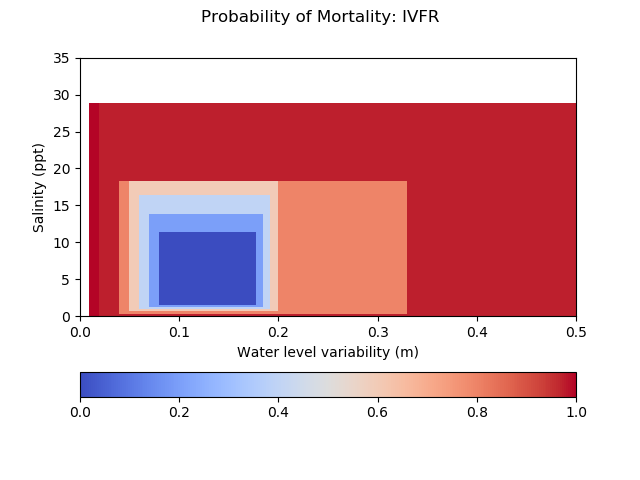

Data behind this chart, as committed beside it:
mortality_IVFR, 0.010, 0.020, 0.040, 0.050, 0.060, 0.070, 0.080, 0.088, 0.096, 0.104, 0.112, 0.120, 0.130, 0.140, 0.150, 0.160, 0.170, 0.178, 0.185, 0.193, 0.200, 0.330, 0.500
0.0000, 1, 1, 1, 1, 1, 1, 1, 1, 1, 1, 1, 1, 1, 1, 1, 1, 1, 1, 1, 1, 1, 1, 1
0.1400, 0.9990, 0.9750, 0.9750, 0.9750, 0.9750, 0.9750, 0.9750, 0.9750, 0.9750, 0.9750, 0.9750, 0.9750, 0.9750, 0.9750, 0.9750, 0.9750, 0.9750, 0.9750, 0.9750, 0.9750, 0.9750, 0.9750, 0.9990
0.4400, 0.9990, 0.9750, 0.8000, 0.8000, 0.8000, 0.8000, 0.8000, 0.8000, 0.8000, 0.8000, 0.8000, 0.8000, 0.8000, 0.8000, 0.8000, 0.8000, 0.8000, 0.8000, 0.8000, 0.8000, 0.8000, 0.9750, 0.9990
0.7275, 0.9990, 0.9750, 0.8000, 0.6000, 0.6000, 0.6000, 0.6000, 0.6000, 0.6000, 0.6000, 0.6000, 0.6000, 0.6000, 0.6000, 0.6000, 0.6000, 0.6000, 0.6000, 0.6000, 0.6000, 0.8000, 0.9750, 0.9990
1.015, 0.9990, 0.9750, 0.8000, 0.6000, 0.4000, 0.4000, 0.4000, 0.4000, 0.4000, 0.4000, 0.4000, 0.4000, 0.4000, 0.4000, 0.4000, 0.4000, 0.4000, 0.4000, 0.4000, 0.6000, 0.8000, 0.9750, 0.9990
1.302, 0.9990, 0.9750, 0.8000, 0.6000, 0.4000, 0.2000, 0.2000, 0.2000, 0.2000, 0.2000, 0.2000, 0.2000, 0.2000, 0.2000, 0.2000, 0.2000, 0.2000, 0.2000, 0.4000, 0.6000, 0.8000, 0.9750, 0.9990
1.59, 0.9990, 0.9750, 0.8000, 0.6000, 0.4000, 0.2000, 0.0000, 0.0000, 0.0000, 0.0000, 0.0000, 0.0000, 0.0000, 0.0000, 0.0000, 0.0000, 0.0000, 0.2000, 0.4000, 0.6000, 0.8000, 0.9750, 0.9990
2.1, 0.9990, 0.9750, 0.8000, 0.6000, 0.4000, 0.2000, 0.0000, 0.0000, 0.0000, 0.0000, 0.0000, 0.0000, 0.0000, 0.0000, 0.0000, 0.0000, 0.0000, 0.2000, 0.4000, 0.6000, 0.8000, 0.9750, 0.9990
2.61, 0.9990, 0.9750, 0.8000, 0.6000, 0.4000, 0.2000, 0.0000, 0.0000, 0.0000, 0.0000, 0.0000, 0.0000, 0.0000, 0.0000, 0.0000, 0.0000, 0.0000, 0.2000, 0.4000, 0.6000, 0.8000, 0.9750, 0.9990
3.12, 0.9990, 0.9750, 0.8000, 0.6000, 0.4000, 0.2000, 0.0000, 0.0000, 0.0000, 0.0000, 0.0000, 0.0000, 0.0000, 0.0000, 0.0000, 0.0000, 0.0000, 0.2000, 0.4000, 0.6000, 0.8000, 0.9750, 0.9990
3.63, 0.9990, 0.9750, 0.8000, 0.6000, 0.4000, 0.2000, 0.0000, 0.0000, 0.0000, 0.0000, 0.0000, 0.0000, 0.0000, 0.0000, 0.0000, 0.0000, 0.0000, 0.2000, 0.4000, 0.6000, 0.8000, 0.9750, 0.9990
4.14, 0.9990, 0.9750, 0.8000, 0.6000, 0.4000, 0.2000, 0.0000, 0.0000, 0.0000, 0.0000, 0.0000, 0.0000, 0.0000, 0.0000, 0.0000, 0.0000, 0.0000, 0.2000, 0.4000, 0.6000, 0.8000, 0.9750, 0.9990
5.11, 0.9990, 0.9750, 0.8000, 0.6000, 0.4000, 0.2000, 0.0000, 0.0000, 0.0000, 0.0000, 0.0000, 0.0000, 0.0000, 0.0000, 0.0000, 0.0000, 0.0000, 0.2000, 0.4000, 0.6000, 0.8000, 0.9750, 0.9990
6.08, 0.9990, 0.9750, 0.8000, 0.6000, 0.4000, 0.2000, 0.0000, 0.0000, 0.0000, 0.0000, 0.0000, 0.0000, 0.0000, 0.0000, 0.0000, 0.0000, 0.0000, 0.2000, 0.4000, 0.6000, 0.8000, 0.9750, 0.9990
7.05, 0.9990, 0.9750, 0.8000, 0.6000, 0.4000, 0.2000, 0.0000, 0.0000, 0.0000, 0.0000, 0.0000, 0.0000, 0.0000, 0.0000, 0.0000, 0.0000, 0.0000, 0.2000, 0.4000, 0.6000, 0.8000, 0.9750, 0.9990
8.02, 0.9990, 0.9750, 0.8000, 0.6000, 0.4000, 0.2000, 0.0000, 0.0000, 0.0000, 0.0000, 0.0000, 0.0000, 0.0000, 0.0000, 0.0000, 0.0000, 0.0000, 0.2000, 0.4000, 0.6000, 0.8000, 0.9750, 0.9990
8.99, 0.9990, 0.9750, 0.8000, 0.6000, 0.4000, 0.2000, 0.0000, 0.0000, 0.0000, 0.0000, 0.0000, 0.0000, 0.0000, 0.0000, 0.0000, 0.0000, 0.0000, 0.2000, 0.4000, 0.6000, 0.8000, 0.9750, 0.9990
11.47, 0.9990, 0.9750, 0.8000, 0.6000, 0.4000, 0.2000, 0.2000, 0.2000, 0.2000, 0.2000, 0.2000, 0.2000, 0.2000, 0.2000, 0.2000, 0.2000, 0.2000, 0.2000, 0.4000, 0.6000, 0.8000, 0.9750, 0.9990
13.95, 0.9990, 0.9750, 0.8000, 0.6000, 0.4000, 0.4000, 0.4000, 0.4000, 0.4000, 0.4000, 0.4000, 0.4000, 0.4000, 0.4000, 0.4000, 0.4000, 0.4000, 0.4000, 0.4000, 0.6000, 0.8000, 0.9750, 0.9990
16.42, 0.9990, 0.9750, 0.8000, 0.6000, 0.6000, 0.6000, 0.6000, 0.6000, 0.6000, 0.6000, 0.6000, 0.6000, 0.6000, 0.6000, 0.6000, 0.6000, 0.6000, 0.6000, 0.6000, 0.6000, 0.8000, 0.9750, 0.9990
18.9, 0.9990, 0.9750, 0.8000, 0.8000, 0.8000, 0.8000, 0.8000, 0.8000, 0.8000, 0.8000, 0.8000, 0.8000, 0.8000, 0.8000, 0.8000, 0.8000, 0.8000, 0.8000, 0.8000, 0.8000, 0.8000, 0.9750, 0.9990
18.41, 0.9990, 0.9750, 0.9750, 0.9750, 0.9750, 0.9750, 0.9750, 0.9750, 0.9750, 0.9750, 0.9750, 0.9750, 0.9750, 0.9750, 0.9750, 0.9750, 0.9750, 0.9750, 0.9750, 0.9750, 0.9750, 0.9750, 0.9990
28.8, 1, 1, 1, 1, 1, 1, 1, 1, 1, 1, 1, 1, 1, 1, 1, 1, 1, 1, 1, 1, 1, 1, 1
